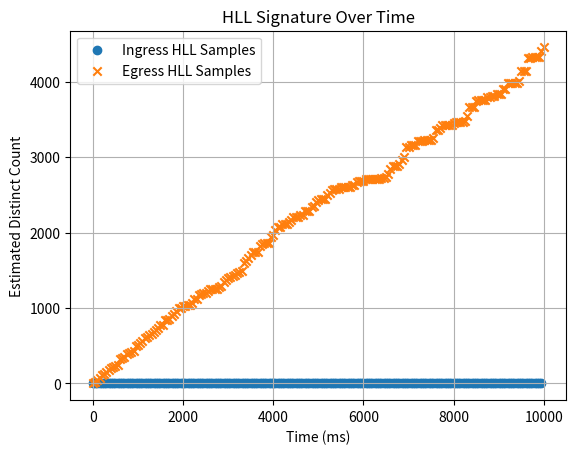
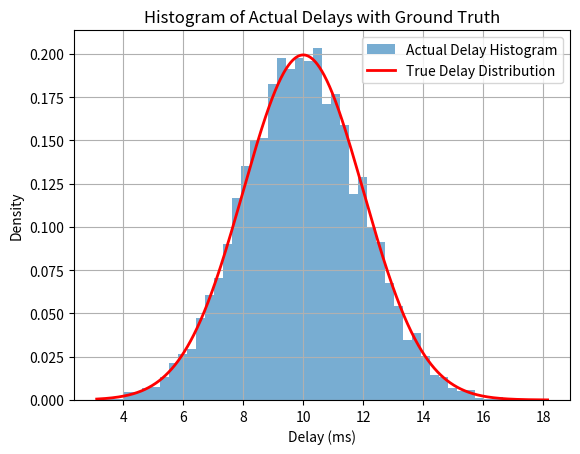

These charts were generated, in order, by the following Python code:
import math
import time
import numpy as np
import matplotlib.pyplot as plt
from scipy.stats import norm 

class HLLSketch:
    def __init__(self, b=7):
        self.b = b
        self.m = 1 << b 
        self.registers = [0] * self.m
        self.samples = []

    def _alpha(self):
        if self.m == 16:
            return 0.673
        elif self.m == 32:
            return 0.697
        elif self.m == 64:
            return 0.709
        else:
            return 0.7213 / (1 + 1.079 / self.m)

    def _rho(self, w, max_bits):
        if w == 0:
            return max_bits + 1
        return max_bits - w.bit_length() + 1

    def update(self, item):
        x = hash(item) & 0xffffffffffffffff

        idx = x >> (64 - self.b)

        w = x & ((1 << (64 - self.b)) - 1)
        rank = self._rho(w, 64 - self.b)
        self.registers[idx] = max(self.registers[idx], rank)

    def estimate(self):
        alpha_m = self._alpha()
        indicator = sum(2 ** (-r) for r in self.registers)
        E = alpha_m * self.m * self.m / indicator

        if E <= 2.5 * self.m:
            V = self.registers.count(0)
            if V != 0:
                E = self.m * math.log(self.m / V)
        return E

    def record_sample(self, current_time_ms):
        est = self.estimate()
        self.samples.append((current_time_ms, est))

    def get_samples(self):
        return self.samples

    def passive_delay_estimation(ingress_samples, egress_samples):
        if not ingress_samples or not egress_samples:
            return None
        ingress_peak = max(ingress_samples, key=lambda x: x[1])
        egress_peak = max(egress_samples, key=lambda x: x[1])

        delay_ms = egress_peak[0] - ingress_peak[0]
        return delay_ms

# =====================
# SIMULATION PARAMETERS
# =====================

N = 5000             
packet_interval_ms = 2 
true_delay_mean = 10.0
true_delay_std  = 2.0  
sampling_period_ms = 50  

ingress_hll = HLLSketch(b=7)
egress_hll  = HLLSketch(b=7)

ingress_times = []
egress_times = []

# =====================
# RUN THE SIMULATION
# =====================

current_time_ms = 0.0  

next_ingress_sample_time = 0.0
next_egress_sample_time  = 0.0

actual_delays = []

for i in range(N):
    arrival_time_ingress = current_time_ms

    d = np.random.normal(true_delay_mean, true_delay_std)

    arrival_time_egress = arrival_time_ingress + d

    ingress_hll.update(i)
    ingress_times.append(arrival_time_ingress)

    egress_hll.update((i, arrival_time_egress))
    egress_times.append(arrival_time_egress)
    
    actual_delays.append(d)

    if arrival_time_ingress >= next_ingress_sample_time:
        ingress_hll.record_sample(arrival_time_ingress)
        next_ingress_sample_time += sampling_period_ms

    if arrival_time_egress >= next_egress_sample_time:
        egress_hll.record_sample(arrival_time_egress)
        next_egress_sample_time += sampling_period_ms
    current_time_ms += packet_interval_ms

# ==============
# POST-SIMULATION
# ==============

ingress_samples = ingress_hll.get_samples()
egress_samples  = egress_hll.get_samples()

hll_estimated_delay_ms = HLLSketch.passive_delay_estimation(ingress_samples, egress_samples) / 1000

actual_avg_delay_ms = np.mean(actual_delays)

print(f"HLL-based Delay Estimate: {hll_estimated_delay_ms:.2f} ms")
print(f"Actual Average Delay:     {actual_avg_delay_ms:.2f} ms")
diff = abs(hll_estimated_delay_ms - actual_avg_delay_ms)
print(f"Difference (absolute):    {diff:.2f} ms")

# ================
# PLOT THE RESULTS
# ================
plt.figure()
times_ingress = [s[0] for s in ingress_samples]
vals_ingress = [s[1] for s in ingress_samples]
times_egress = [s[0] for s in egress_samples]
vals_egress = [s[1] for s in egress_samples]

plt.scatter(times_ingress, vals_ingress, marker='o', label='Ingress HLL Samples')
plt.scatter(times_egress, vals_egress, marker='x', label='Egress HLL Samples')
plt.title("HLL Signature Over Time")
plt.xlabel("Time (ms)")
plt.ylabel("Estimated Distinct Count")
plt.legend()
plt.grid(True)
plt.show()

plt.figure()
counts, bins, _ = plt.hist(actual_delays, bins=50, density=True, alpha=0.6, label="Actual Delay Histogram")
plt.title("Histogram of Actual Delays with Ground Truth")
plt.xlabel("Delay (ms)")
plt.ylabel("Density")

x = np.linspace(min(actual_delays), max(actual_delays), 1000)
true_pdf = norm.pdf(x, true_delay_mean, true_delay_std)
plt.plot(x, true_pdf, 'r-', linewidth=2, label="True Delay Distribution")
plt.legend()
plt.grid(True)
plt.show()
